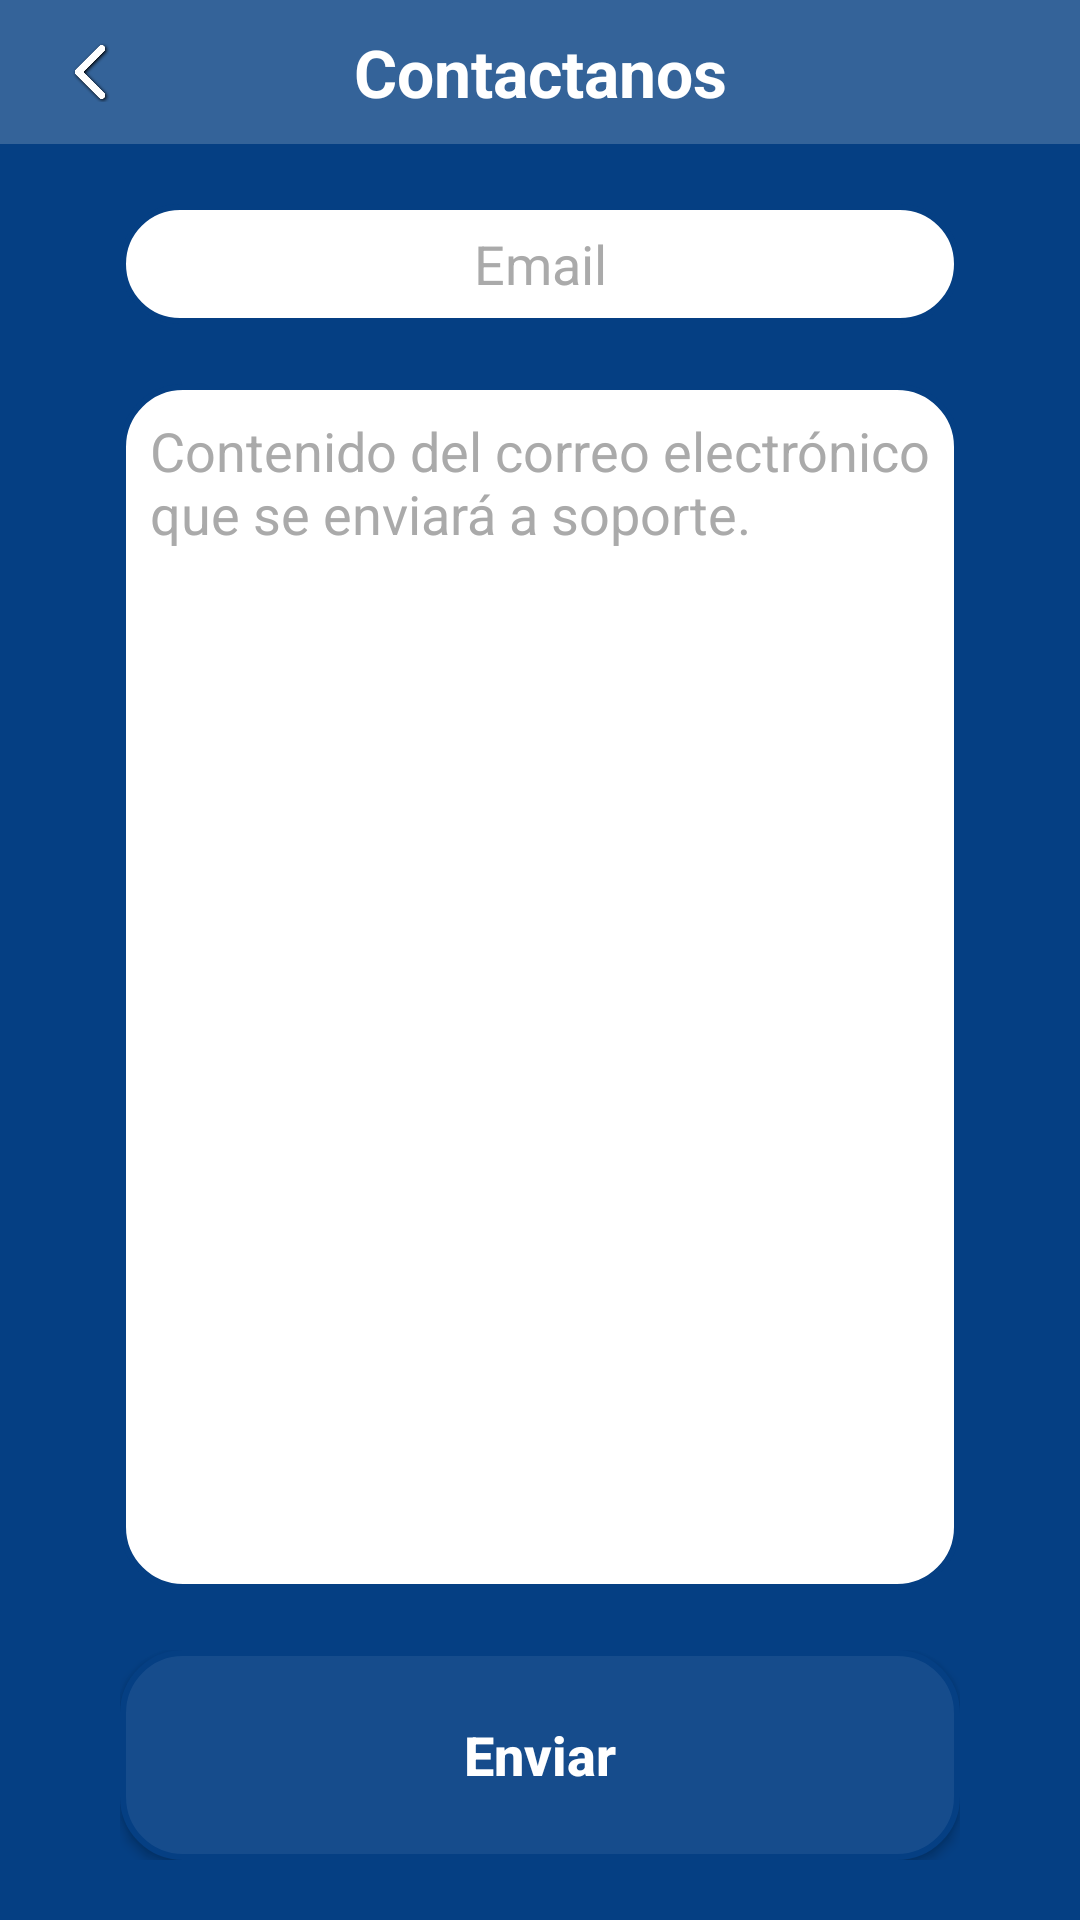

Reconstruct the res/layout file that produces this screen, plus the resources it refers to.
<!-- AndroidManifest.xml: application theme Theme.AppCompat.NoActionBar -->
<!-- res/layout/activity_contact.xml -->
<?xml version="1.0" encoding="utf-8"?>
<LinearLayout xmlns:android="http://schemas.android.com/apk/res/android"
    xmlns:tools="http://schemas.android.com/tools"
    android:layout_width="match_parent"
    android:layout_height="match_parent"
    android:orientation="vertical"
    android:background="@color/colorMain"
    tools:context=".ContactActivity">

    <LinearLayout
        android:layout_width="match_parent"
        android:layout_height="48dp"
        android:background="@color/colorBackground">

        <LinearLayout
            android:id="@+id/llt_main_menu"
            android:layout_width="wrap_content"
            android:layout_height="match_parent"
            android:onClick="onClickBackIcon">

            <ImageView
                style="@style/img_item"
                android:src="@drawable/ico_back"
                android:layout_gravity="center_vertical"/>
        </LinearLayout>

        <LinearLayout
            android:layout_width="0dp"
            android:layout_height="match_parent"
            android:layout_weight="1"
            android:gravity="center">

            <TextView
                android:textAlignment="center"
                style="@style/txt.22.white.bold"
                android:text="@string/main_btn_contact" />
        </LinearLayout>

        <LinearLayout
            android:layout_width="wrap_content"
            android:layout_height="match_parent">

            <ImageView
                style="@style/img_item"
                android:layout_gravity="center_vertical"/>
        </LinearLayout>

    </LinearLayout>

    <LinearLayout
        android:layout_width="match_parent"
        android:layout_height="0dp"
        android:layout_weight="1"
        android:orientation="vertical">

        <LinearLayout
            android:layout_marginTop="20dp"
            android:layout_marginLeft="40dp"
            android:layout_marginRight="40dp"
            android:layout_width="match_parent"
            android:layout_height="40dp">

            <EditText
                android:id="@+id/txt_contact_email"
                style="@style/edt.register"
                android:inputType="textEmailAddress"
                android:hint="@string/common_email"/>
        </LinearLayout>

        <LinearLayout
            android:layout_marginTop="20dp"
            android:layout_marginLeft="40dp"
            android:layout_marginRight="40dp"
            android:layout_width="match_parent"
            android:layout_height="0dp"
            android:layout_weight="1">

            <EditText
                android:id="@+id/txv_contact_support"
                android:padding="10dp"
                android:hint="@string/contact_support"
                style="@style/edt.register"
                android:gravity="top|start"
                android:textAlignment="gravity"/>
        </LinearLayout>

        <LinearLayout
            android:layout_marginTop="20dp"
            android:layout_marginBottom="20dp"
            android:layout_marginLeft="40dp"
            android:layout_marginRight="40dp"
            android:layout_width="match_parent"
            android:layout_height="70dp">

            <Button
                style="@style/btn.login"
                android:text="@string/common_send"
                android:onClick="onClickSendBtn"/>
        </LinearLayout>
    </LinearLayout>

</LinearLayout>
<!-- resources referenced by this layout -->
<resources>
  <color name="colorBackground">#346399</color>
  <color name="colorMain">#053f83</color>
  <!-- drawable ico_back: png bitmap (drawable, 10982 bytes) -->
  <string name="common_email">Email</string>
  <string name="common_send">Enviar</string>
  <string name="contact_support">Contenido del correo electrónico que se enviará a soporte.</string>
  <string name="main_btn_contact">Contactanos</string>
  <style name="btn.login">
          <item name="android:textSize">18dp</item>
          <item name="android:textStyle">bold</item>
          <item name="android:background">@drawable/btn_back_login</item>
      </style>
  <style name="edt.register">
          <item name="android:textAlignment">center</item>
          <item name="android:textColor">@android:color/black</item>
          <item name="android:textColorHint">@android:color/darker_gray</item>
          <item name="android:background">@drawable/txt_back_register</item>
      </style>
  <style name="img_item">
          <item name="android:layout_width">20dp</item>
          <item name="android:layout_height">20dp</item>
          <item name="android:layout_marginLeft">20dp</item>
          <item name="android:layout_marginRight">20dp</item>
      </style>
  <style name="txt.22.white.bold">
          <item name="android:textStyle">bold</item>
      </style>
  <!-- drawable btn_back_login (drawable) -->
  <?xml version="1.0" encoding="utf-8"?>
  <shape xmlns:android="http://schemas.android.com/apk/res/android">
      <solid android:color="@color/colorBtnBack" />
  
      <corners
          android:radius="20dp" />
  
      <stroke
          android:width="2dp"
          android:color="@color/colorMain" />
  
      
          
          
  </shape>
  <!-- drawable txt_back_register (drawable) -->
  <?xml version="1.0" encoding="utf-8"?>
  <shape xmlns:android="http://schemas.android.com/apk/res/android">
      <solid android:color="@android:color/white" />
  
      <corners
          android:radius="20dp" />
  
      <stroke
          android:width="2dp"
          android:color="@color/colorMain" />
  </shape>
  <color name="colorBtnBack">#164c8c</color>
</resources>
